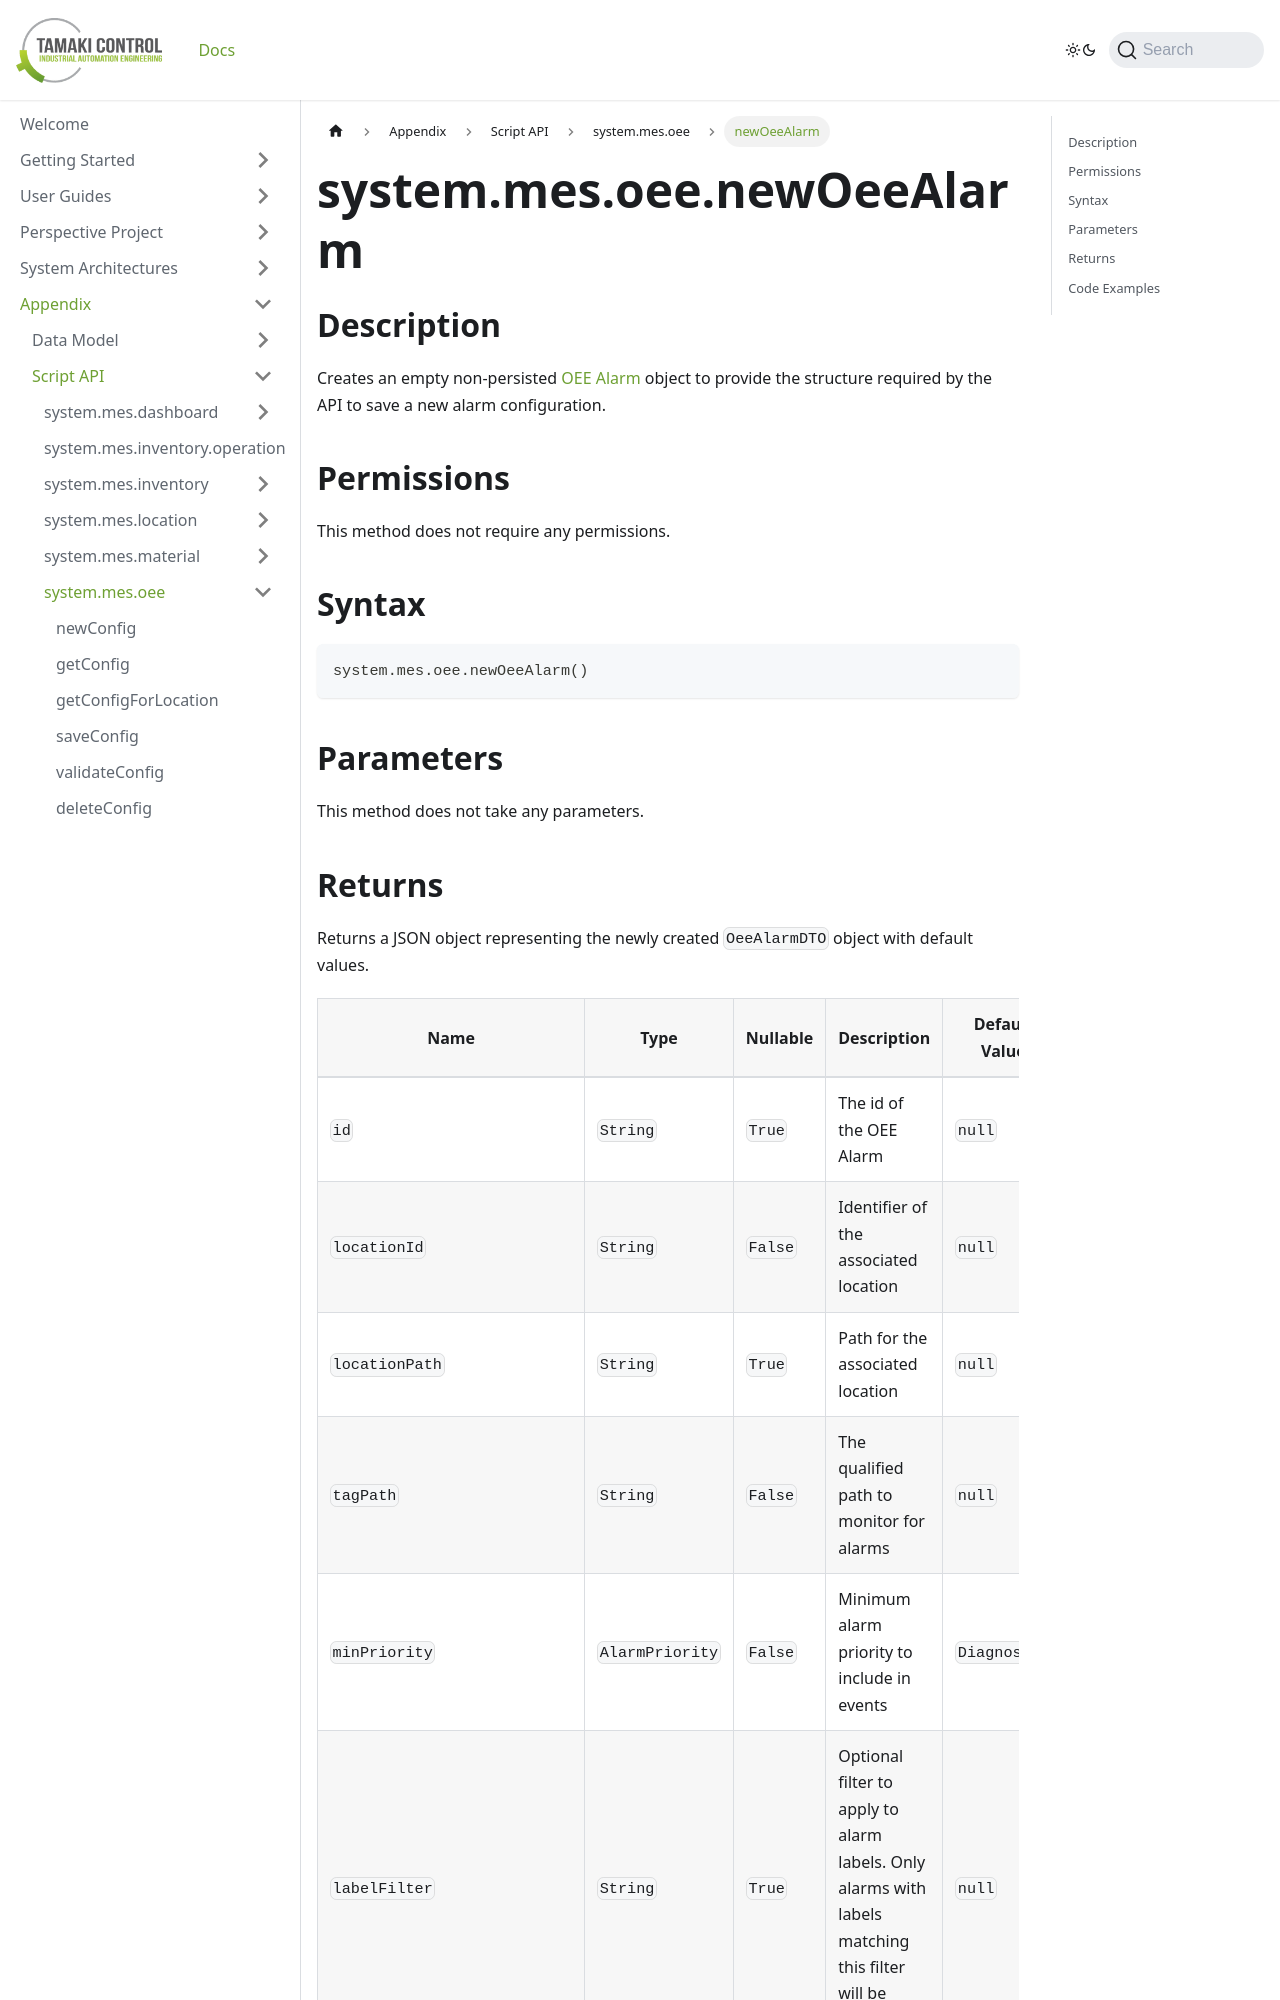

repository: TamakiControl/tamaki-mes-docs · page: docs/appendix/script-api/oee-script-api/new-oee-alarm/index.html · generator: docusaurus

---
sidebar_position: 27
title: "newOeeAlarm"
description: "Creates a new OEE alarm configuration."
---

# system.mes.oee.newOeeAlarm

## Description

Creates an empty non-persisted [OEE Alarm](../../data-model/oee-model/oee-alarm) object to provide the structure required by the API to save a new alarm configuration.

## Permissions

This method does not require any permissions.

## Syntax

```python
system.mes.oee.newOeeAlarm()
```

## Parameters

This method does not take any parameters.
